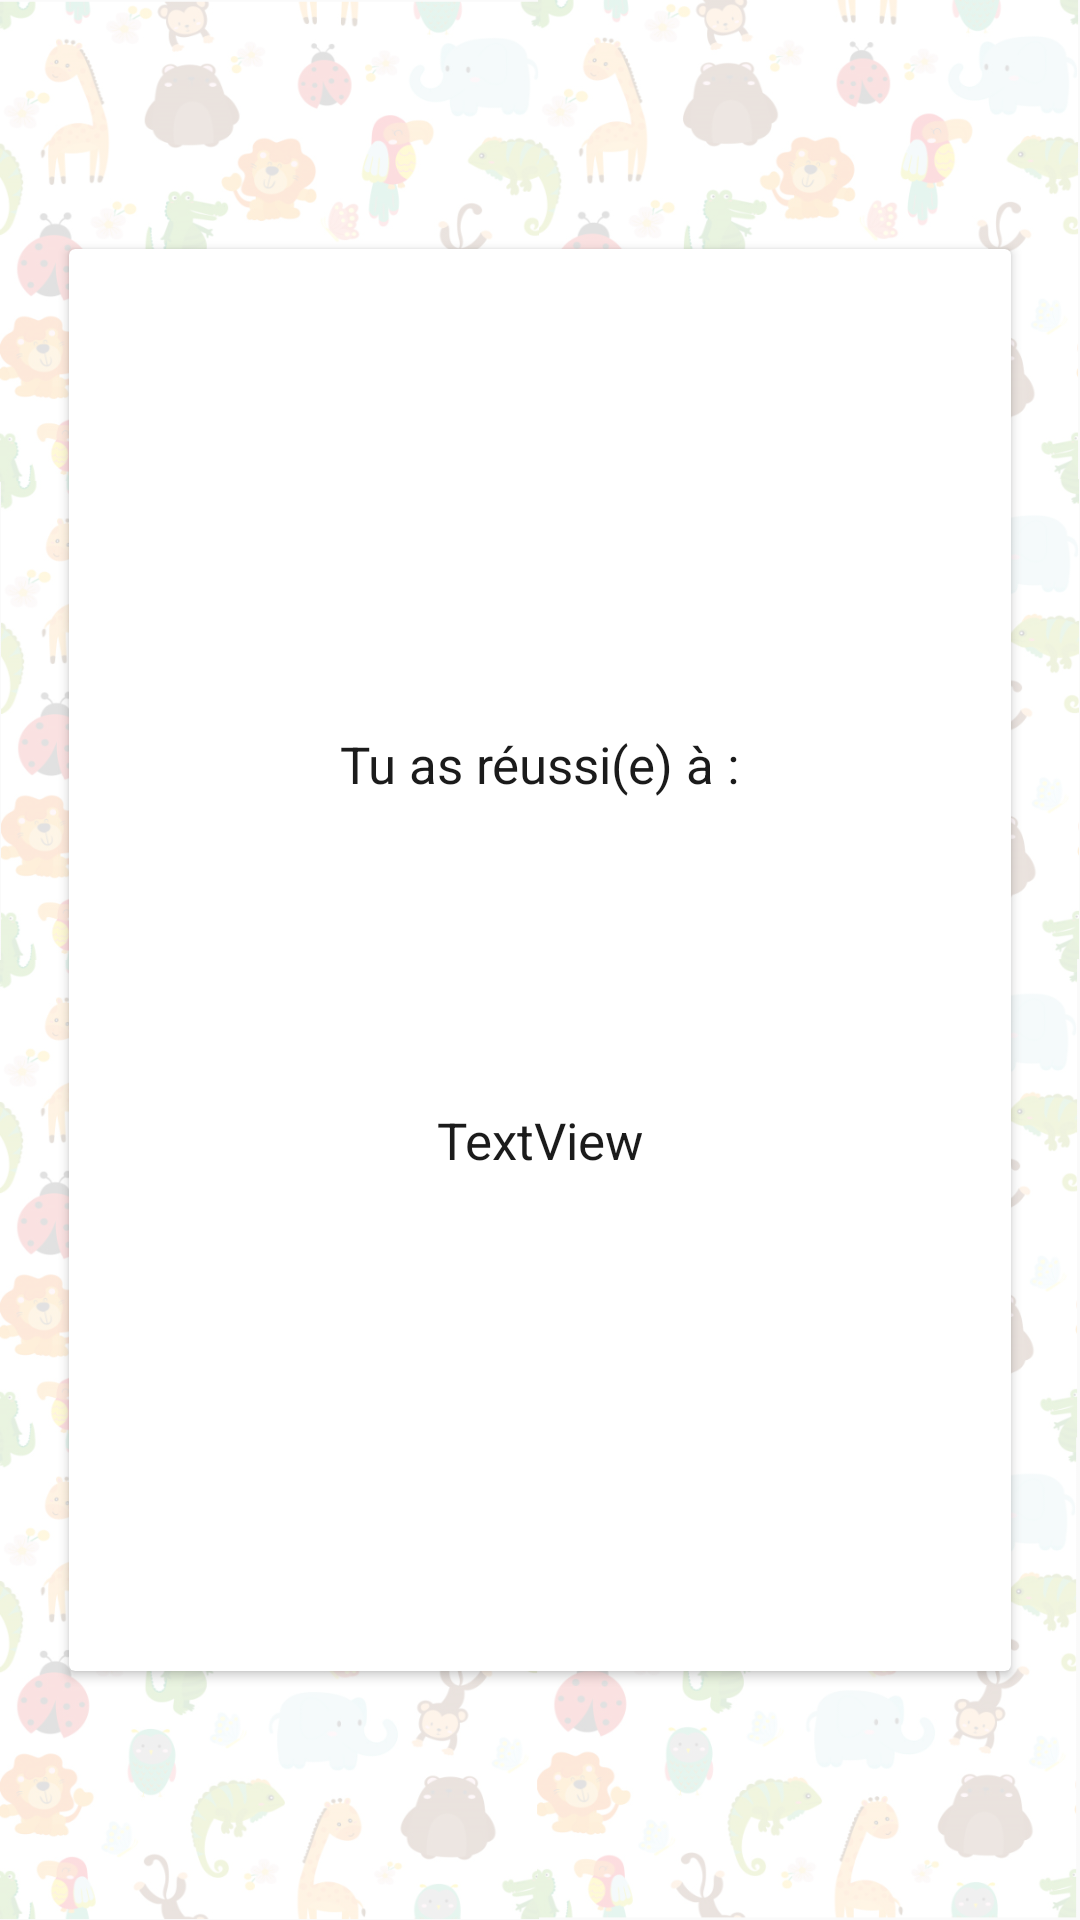

Android layout source for this screen:
<!-- AndroidManifest.xml: application theme AppTheme -->
<!-- res/layout/activity_page_results.xml -->
<?xml version="1.0" encoding="utf-8"?>
<androidx.constraintlayout.widget.ConstraintLayout xmlns:android="http://schemas.android.com/apk/res/android"
    xmlns:app="http://schemas.android.com/apk/res-auto"
    xmlns:tools="http://schemas.android.com/tools"
    android:layout_width="match_parent"
    android:layout_height="match_parent"
    android:background="@drawable/background">

    <androidx.cardview.widget.CardView
        android:id="@+id/cardSentences"
        android:layout_width="314dp"
        android:layout_height="474dp"
        android:backgroundTint="#ffffff"
        app:layout_constraintBottom_toBottomOf="parent"
        app:layout_constraintEnd_toEndOf="parent"
        app:layout_constraintStart_toStartOf="parent"
        app:layout_constraintTop_toTopOf="parent">

        <androidx.constraintlayout.widget.ConstraintLayout
            android:layout_width="match_parent"
            android:layout_height="match_parent">

            <TextView
                android:id="@+id/textView"
                android:layout_width="220dp"
                android:layout_height="wrap_content"
                android:layout_marginTop="83dp"
                android:layout_marginBottom="629dp"
                android:text="Bravo, la partie est terminée !"
                android:textAlignment="center"
                android:textColor="#1b1b1b"
                android:textSize="17sp"
                app:layout_constraintBottom_toBottomOf="parent"
                app:layout_constraintEnd_toEndOf="parent"
                app:layout_constraintHorizontal_bias="0.497"
                app:layout_constraintStart_toStartOf="parent"
                app:layout_constraintTop_toTopOf="parent"
                app:layout_constraintVertical_bias="0.0" />

            <TextView
                android:id="@+id/TextViewWinner"
                android:layout_width="wrap_content"
                android:layout_height="wrap_content"
                android:layout_marginTop="100dp"
                android:text="Tu as réussi(e) à :"
                android:textColor="#1b1b1b"
                android:textSize="17sp"
                app:layout_constraintEnd_toEndOf="parent"
                app:layout_constraintStart_toStartOf="parent"
                app:layout_constraintTop_toBottomOf="@+id/textView" />

            <TextView
                android:id="@+id/TextViewPercentWin"
                android:layout_width="wrap_content"
                android:layout_height="wrap_content"
                android:layout_marginTop="30dp"
                android:textColor="#1b1b1b"
                android:textSize="17sp"
                app:layout_constraintEnd_toEndOf="parent"
                app:layout_constraintStart_toStartOf="parent"
                app:layout_constraintTop_toBottomOf="@+id/TextViewWinner" />

            <TextView
                android:id="@+id/textViewDifficulty"
                android:layout_width="wrap_content"
                android:layout_height="wrap_content"
                android:layout_marginTop="50dp"
                android:text="TextView"
                android:textColor="#1b1b1b"
                android:textSize="17sp"
                app:layout_constraintEnd_toEndOf="parent"
                app:layout_constraintStart_toStartOf="parent"
                app:layout_constraintTop_toBottomOf="@+id/TextViewPercentWin" />

        </androidx.constraintlayout.widget.ConstraintLayout>
    </androidx.cardview.widget.CardView>

</androidx.constraintlayout.widget.ConstraintLayout>
<!-- resources referenced by this layout -->
<resources>
  <!-- drawable background: png bitmap (drawable, 903333 bytes) -->
  <style name="AppTheme" parent="Theme.AppCompat.Light.DarkActionBar">
          
          <item name="colorPrimary">#fafafa</item>
          <item name="colorPrimaryDark">#007c91</item>
          <item name="colorAccent">#007c91</item>
          <item name="titleTextColor">#424242</item>
      </style>
</resources>
